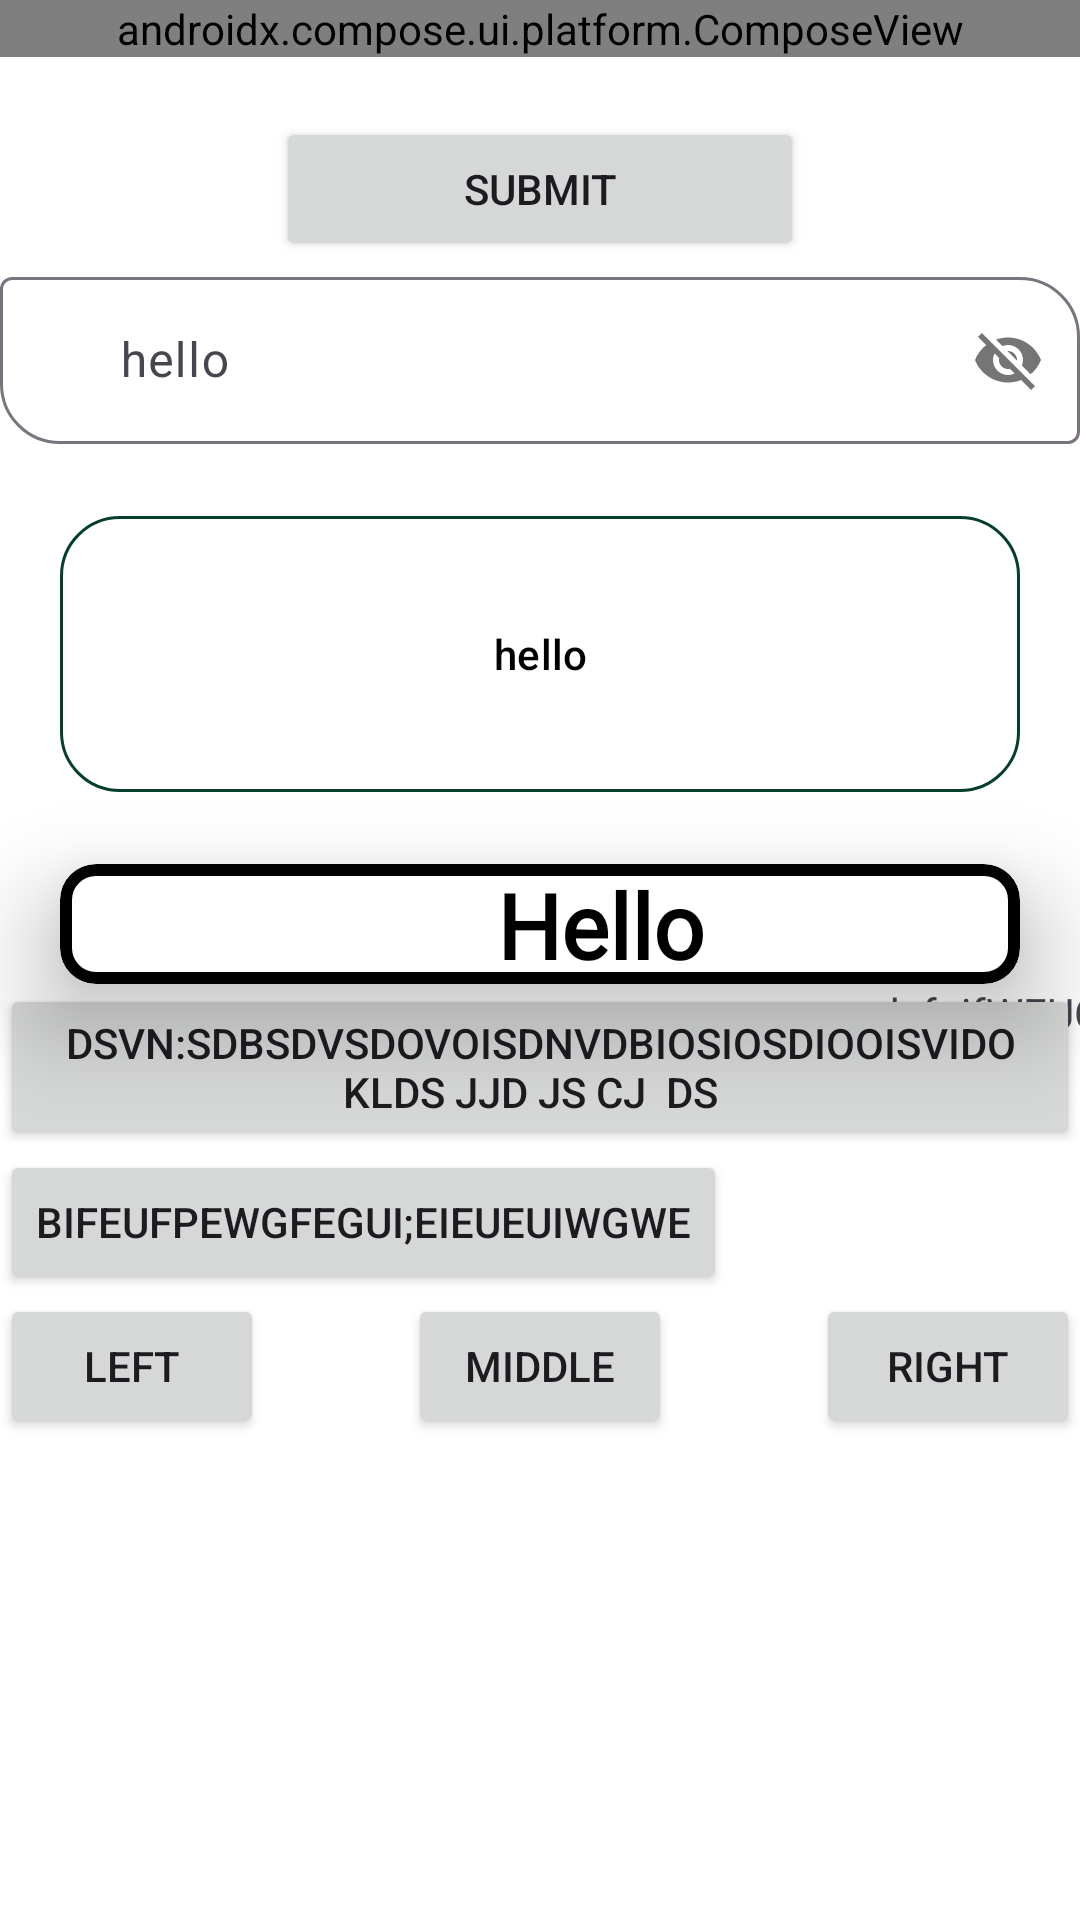

This screen was rendered from an Android layout file. Write that file and the resources it references.
<!-- AndroidManifest.xml: application theme Theme.Android_6_month -->
<!-- res/layout/activity_constraint.xml -->
<?xml version="1.0" encoding="utf-8"?>
<androidx.constraintlayout.widget.ConstraintLayout xmlns:android="http://schemas.android.com/apk/res/android"
    xmlns:app="http://schemas.android.com/apk/res-auto"
    xmlns:tools="http://schemas.android.com/tools"
    android:id="@+id/main"
    android:layout_width="match_parent"
    android:layout_height="match_parent"
    tools:context=".ConstraintLayout.ConstraintActivity">


    <androidx.constraintlayout.widget.Guideline
        android:layout_width="wrap_content"
        android:layout_height="wrap_content"
        app:layout_constraintGuide_percent="0.4"
        android:orientation="horizontal"
        />

    <androidx.constraintlayout.widget.Guideline
        android:id="@+id/guide_v_20"
        android:layout_width="wrap_content"
        android:layout_height="wrap_content"
        app:layout_constraintGuide_percent="0.2"
        android:orientation="vertical"
        />

    <androidx.constraintlayout.widget.Guideline
        android:id="@+id/guide_v_80"
        android:layout_width="wrap_content"
        android:layout_height="wrap_content"
        app:layout_constraintGuide_percent="0.8"
        android:orientation="vertical"
        />


    <TextView
        android:id="@+id/topTV"
        android:layout_width="match_parent"
        android:layout_height="wrap_content"
        android:text="Top text View"
        android:textAlignment="center"
        app:layout_constraintTop_toTopOf="parent"
        />
    

    <Button
        android:id="@+id/submitBTn"
        android:layout_width="0dp"
        android:layout_height="wrap_content"
        app:layout_constraintTop_toBottomOf="@id/topTV"
        app:layout_constraintStart_toStartOf="@id/guide_v_20"
        app:layout_constraintEnd_toEndOf="@id/guide_v_80"
        android:layout_margin="20dp"
        android:text="Submit"
        />
    
    
    <com.google.android.material.textfield.TextInputLayout
        android:layout_width="match_parent"
        app:layout_constraintTop_toBottomOf="@id/submitBTn"
        android:hint="hello"
        android:id="@+id/editText"
        app:boxCornerRadiusTopEnd="20dp"
        app:boxCornerRadiusBottomStart="20dp"
        app:startIconDrawable="@drawable/ic_mail"
        app:passwordToggleEnabled="true"
        android:layout_height="wrap_content">
        
        <com.google.android.material.textfield.TextInputEditText
            android:layout_width="match_parent"
            android:layout_height="wrap_content"
            android:paddingStart="40dp"
            android:labelFor="@id/topTV"
            />
        
    </com.google.android.material.textfield.TextInputLayout>
    
    
    <com.google.android.material.button.MaterialButton
        android:layout_width="match_parent"
        android:layout_height="100dp"
        android:id="@+id/outlined_btn"
        app:cornerRadius="20dp"
        app:strokeColor="@color/moongia"
        android:layout_margin="20dp"
        android:text="hello"
        style="@style/Widget.Material3.Button.OutlinedButton"
        app:layout_constraintTop_toBottomOf="@id/editText"
        />
    
    
    <com.google.android.material.card.MaterialCardView
        android:layout_width="match_parent"
        android:id="@+id/card_view"
        android:layout_height="wrap_content"
        android:layout_margin="20dp"
        app:cardBackgroundColor="@color/white"
        app:cardElevation="20dp"
        app:strokeWidth="4dp"
        app:strokeColor="@color/black"
        app:layout_constraintTop_toBottomOf="@id/outlined_btn"
        >


        <LinearLayout
            android:layout_width="match_parent"
            android:layout_height="wrap_content"
            android:orientation="horizontal"
            >

            <ImageView
                android:layout_width="wrap_content"
                android:layout_height="wrap_content"
                android:src="@drawable/ic_mail"
                android:layout_margin="20dp"
                />


            <LinearLayout
                android:layout_width="wrap_content"
                android:layout_height="match_parent"
                android:orientation="vertical"
                android:layout_weight="1"
                android:gravity="center"
                >

                <TextView
                    android:layout_width="match_parent"
                    android:layout_height="wrap_content"
                    android:text="Hello"
                    android:fontFamily="@font/melisma"
                    android:textColor="@color/black"
                    android:textStyle="bold"
                    android:textSize="30sp"
                    android:textAlignment="center"
                    />

                <TextView
                    android:layout_width="match_parent"
                    android:layout_height="wrap_content"
                    android:text="Hello"
                    android:textAlignment="center"
                    />
            </LinearLayout>

        </LinearLayout>

    </com.google.android.material.card.MaterialCardView>



    <Button
        android:layout_width="wrap_content"
        android:layout_height="wrap_content"
        android:id="@+id/btn1"
        android:text="dsVN:SDbsdvsdOVOISDnvdbiosiosdiooisvido kLDS jJD JS cj  DS  "
        app:layout_constraintTop_toBottomOf="@id/card_view"
        app:layout_constraintStart_toStartOf="parent"

        />

    <Button
        android:layout_width="wrap_content"
        android:layout_height="wrap_content"
        android:id="@+id/btn2"
        android:text="bIFEUFPEWGfegui;eieuEUIWGWE"
        app:layout_constraintTop_toBottomOf="@id/btn1"
        app:layout_constraintStart_toStartOf="parent"

        />

    <androidx.constraintlayout.widget.Barrier
        android:id="@+id/barrier"
        android:layout_width="wrap_content"
        android:layout_height="wrap_content"
        app:barrierDirection="end"
        app:constraint_referenced_ids="btn1,btn2"
        />


    <TextView
        android:layout_width="wrap_content"
        android:layout_height="wrap_content"
        app:layout_constraintTop_toBottomOf="@id/card_view"
        app:layout_constraintStart_toStartOf="@id/barrier"
        app:layout_constraintEnd_toEndOf="parent"
        android:text="dsfoifWEUOUEffb;buv"
        />





    <Button
        android:id="@+id/btn_left"
        android:layout_width="wrap_content"
        android:layout_height="wrap_content"
        android:text="left"
        app:layout_constraintEnd_toStartOf="@id/btn_middle"
        app:layout_constraintStart_toStartOf="parent"
        app:layout_constraintTop_toBottomOf="@id/btn2"
        app:layout_constraintHorizontal_chainStyle="spread_inside"
        />

    <Button
        android:id="@+id/btn_middle"
        android:layout_width="wrap_content"
        android:layout_height="wrap_content"
        android:text="middle"
        app:layout_constraintStart_toEndOf="@id/btn_left"
        app:layout_constraintTop_toBottomOf="@id/btn2"
        app:layout_constraintEnd_toStartOf="@id/btn_right"
        app:layout_constraintEnd_toEndOf="parent"
        />



    <Button
        android:id="@+id/btn_right"
        android:layout_width="wrap_content"
        android:layout_height="wrap_content"
        android:text="right"
        app:layout_constraintStart_toEndOf="@id/btn_middle"
        app:layout_constraintTop_toBottomOf="@id/btn2"
        app:layout_constraintEnd_toEndOf="parent"
        />



    <androidx.compose.ui.platform.ComposeView
        android:id="@+id/composeView"
        android:layout_width="match_parent"
        android:layout_height="wrap_content"

        />


</androidx.constraintlayout.widget.ConstraintLayout>
<!-- resources referenced by this layout -->
<resources>
  <color name="black">#FF000000</color>
  <color name="moongia">#FF06402b</color>
  <color name="white">#FFFFFFFF</color>
  <style name="Theme.Android_6_month" parent="Base.Theme.Android_6_month">
          
          <item name="android:navigationBarColor">@android:color/transparent</item>
          <item name="android:statusBarColor">@android:color/transparent</item>
          <item name="android:windowLightStatusBar">?attr/isLightTheme</item>
      </style>
  <style name="Base.Theme.Android_6_month" parent="Theme.Material3.Light.NoActionBar">
  
          <item name="colorPrimary">@color/black</item>
          <item name="colorOnPrimary">@color/white</item>
          <item name="colorSecondary">@color/black</item>
          <item name="colorOnSecondary">@color/black</item>
          <item name="android:windowBackground">@color/white</item>
  
  
  
          <item name="android:statusBarColor">?attr/colorPrimary</item>
          <item name="android:navigationBarColor">@color/white</item>
          <item name="android:windowLightStatusBar">true</item>
  
  
      </style>
</resources>
